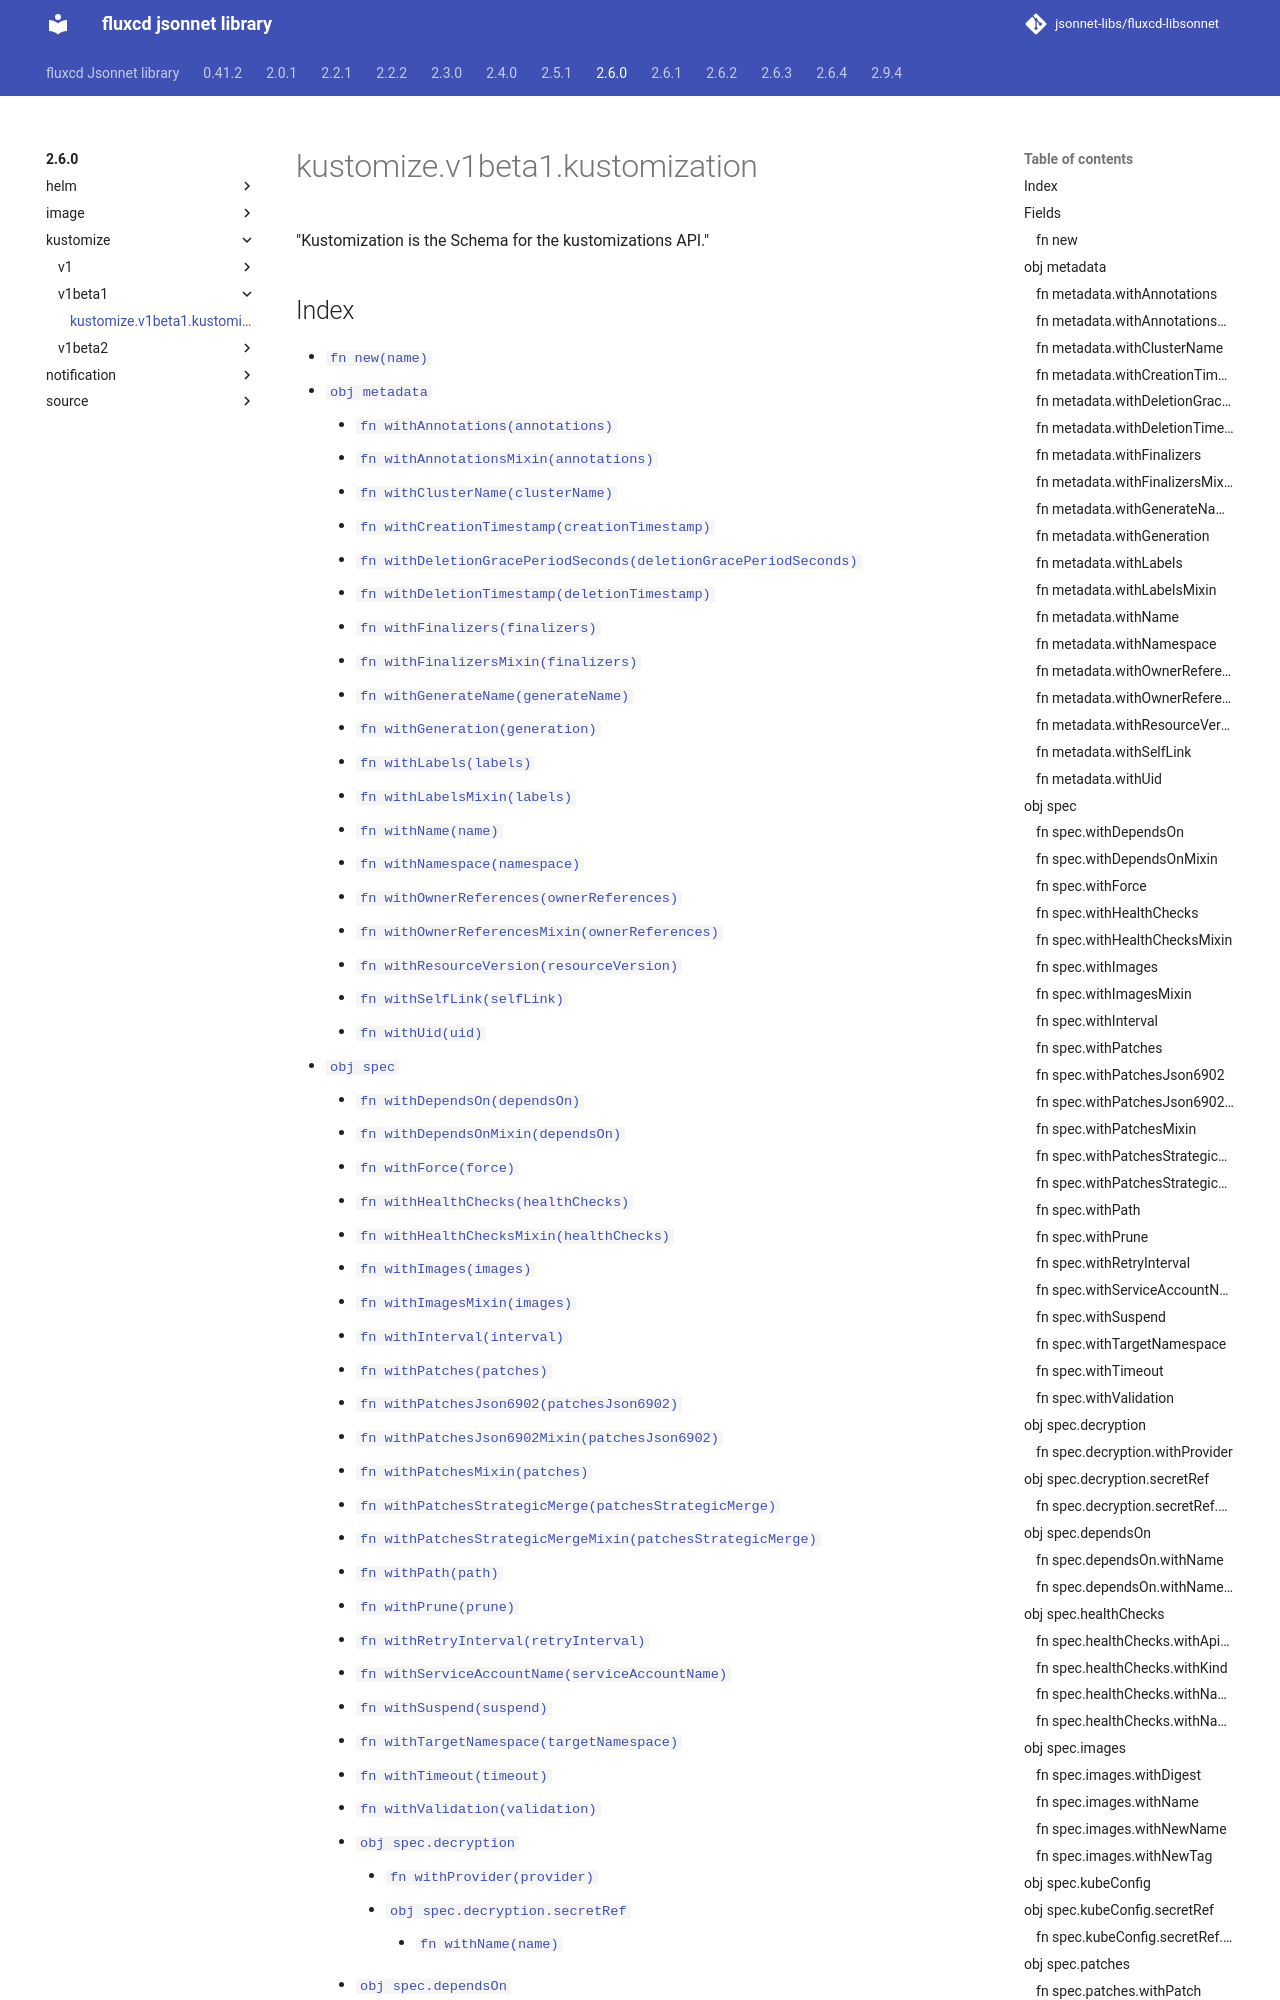

repository: jsonnet-libs/fluxcd-libsonnet · page: 2.6.0/kustomize/v1beta1/kustomization/index.html · generator: mkdocs

---
permalink: /2.6.0/kustomize/v1beta1/kustomization/
---

# kustomize.v1beta1.kustomization

"Kustomization is the Schema for the kustomizations API."

## Index

* [`fn new(name)`](#fn-new)
* [`obj metadata`](#obj-metadata)
  * [`fn withAnnotations(annotations)`](#fn-metadatawithannotations)
  * [`fn withAnnotationsMixin(annotations)`](#fn-metadatawithannotationsmixin)
  * [`fn withClusterName(clusterName)`](#fn-metadatawithclustername)
  * [`fn withCreationTimestamp(creationTimestamp)`](#fn-metadatawithcreationtimestamp)
  * [`fn withDeletionGracePeriodSeconds(deletionGracePeriodSeconds)`](#fn-metadatawithdeletiongraceperiodseconds)
  * [`fn withDeletionTimestamp(deletionTimestamp)`](#fn-metadatawithdeletiontimestamp)
  * [`fn withFinalizers(finalizers)`](#fn-metadatawithfinalizers)
  * [`fn withFinalizersMixin(finalizers)`](#fn-metadatawithfinalizersmixin)
  * [`fn withGenerateName(generateName)`](#fn-metadatawithgeneratename)
  * [`fn withGeneration(generation)`](#fn-metadatawithgeneration)
  * [`fn withLabels(labels)`](#fn-metadatawithlabels)
  * [`fn withLabelsMixin(labels)`](#fn-metadatawithlabelsmixin)
  * [`fn withName(name)`](#fn-metadatawithname)
  * [`fn withNamespace(namespace)`](#fn-metadatawithnamespace)
  * [`fn withOwnerReferences(ownerReferences)`](#fn-metadatawithownerreferences)
  * [`fn withOwnerReferencesMixin(ownerReferences)`](#fn-metadatawithownerreferencesmixin)
  * [`fn withResourceVersion(resourceVersion)`](#fn-metadatawithresourceversion)
  * [`fn withSelfLink(selfLink)`](#fn-metadatawithselflink)
  * [`fn withUid(uid)`](#fn-metadatawithuid)
* [`obj spec`](#obj-spec)
  * [`fn withDependsOn(dependsOn)`](#fn-specwithdependson)
  * [`fn withDependsOnMixin(dependsOn)`](#fn-specwithdependsonmixin)
  * [`fn withForce(force)`](#fn-specwithforce)
  * [`fn withHealthChecks(healthChecks)`](#fn-specwithhealthchecks)
  * [`fn withHealthChecksMixin(healthChecks)`](#fn-specwithhealthchecksmixin)
  * [`fn withImages(images)`](#fn-specwithimages)
  * [`fn withImagesMixin(images)`](#fn-specwithimagesmixin)
  * [`fn withInterval(interval)`](#fn-specwithinterval)
  * [`fn withPatches(patches)`](#fn-specwithpatches)
  * [`fn withPatchesJson6902(patchesJson6902)`](#fn-specwithpatchesjson6902)
  * [`fn withPatchesJson6902Mixin(patchesJson6902)`](#fn-specwithpatchesjson6902mixin)
  * [`fn withPatchesMixin(patches)`](#fn-specwithpatchesmixin)
  * [`fn withPatchesStrategicMerge(patchesStrategicMerge)`](#fn-specwithpatchesstrategicmerge)
  * [`fn withPatchesStrategicMergeMixin(patchesStrategicMerge)`](#fn-specwithpatchesstrategicmergemixin)
  * [`fn withPath(path)`](#fn-specwithpath)
  * [`fn withPrune(prune)`](#fn-specwithprune)
  * [`fn withRetryInterval(retryInterval)`](#fn-specwithretryinterval)
  * [`fn withServiceAccountName(serviceAccountName)`](#fn-specwithserviceaccountname)
  * [`fn withSuspend(suspend)`](#fn-specwithsuspend)
  * [`fn withTargetNamespace(targetNamespace)`](#fn-specwithtargetnamespace)
  * [`fn withTimeout(timeout)`](#fn-specwithtimeout)
  * [`fn withValidation(validation)`](#fn-specwithvalidation)
  * [`obj spec.decryption`](#obj-specdecryption)
    * [`fn withProvider(pro
